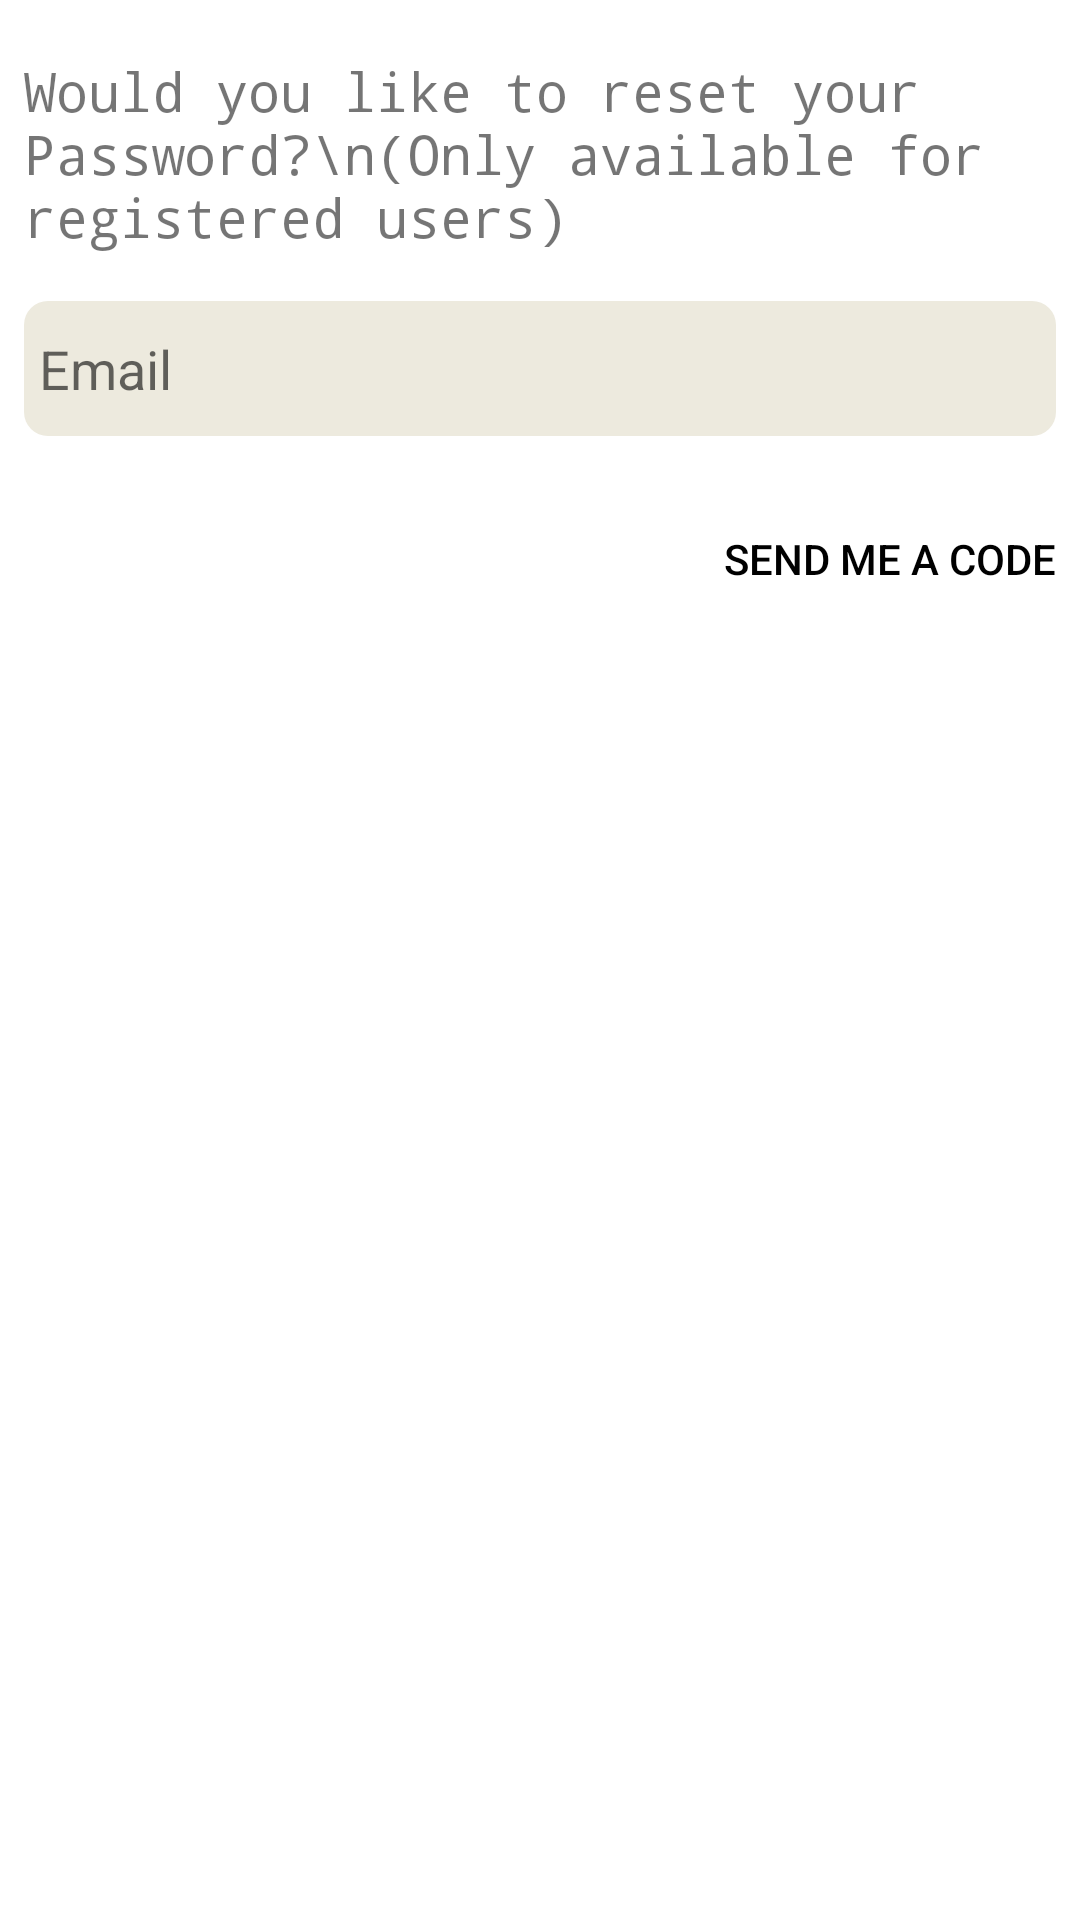

Write the Android layout XML for this screen, with the resource values it uses.
<!-- AndroidManifest.xml: application theme Theme.UsaidiziHub -->
<!-- res/layout/login_bottom_sheet.xml -->
<?xml version="1.0" encoding="utf-8"?>
<LinearLayout xmlns:android="http://schemas.android.com/apk/res/android"
    xmlns:app="http://schemas.android.com/apk/res-auto"
    android:id="@+id/bottom_sheet"
    android:layout_width="match_parent"
    android:layout_height="match_parent"
    android:orientation="vertical"
    android:padding="8dp"
    app:layout_behavior="com.google.android.material.bottomsheet.BottomSheetBehavior">
    <ScrollView
        android:layout_width="match_parent"
        android:layout_height="match_parent"
        >
        <LinearLayout
            android:layout_width="match_parent"
            android:layout_height="match_parent"
            android:layout_marginTop="10dp"
            android:orientation="vertical">
    <TextView
        android:layout_width="match_parent"
        android:layout_height="wrap_content"
        android:fontFamily="monospace"
        android:text="Would you like to reset your Password?\n(Only available for registered users)"
        android:textSize="18sp" />

    <EditText
        android:id="@+id/reset_email_address"
        android:layout_width="match_parent"
        android:layout_height="45dp"
        android:layout_marginTop="16dp"
        android:background="@drawable/rounded_text_view"
        android:hint="@string/prompt_email"
        android:inputType="textEmailAddress"
        android:paddingLeft="5dp"
        android:selectAllOnFocus="true"
        android:textColor="@color/purple_700" />

    <Button
        android:id="@+id/button_send_reset_code"
        android:layout_width="wrap_content"
        android:layout_height="50dp"
        android:layout_gravity="end"
        android:layout_marginTop="16dp"
        android:layout_marginBottom="48dp"
        android:background="@drawable/rounded_button_view"
        android:text="Send me a code"
        android:textColor="@color/black"
        app:layout_constraintVertical_bias="0.2" />
        </LinearLayout>
    </ScrollView>
</LinearLayout>
<!-- resources referenced by this layout -->
<resources>
  <color name="black">#FF000000</color>
  <color name="purple_700">#FF3700B3</color>
  <!-- drawable rounded_button_view (drawable) -->
  <?xml version="1.0" encoding="utf-8"?>
  <shape xmlns:android="http://schemas.android.com/apk/res/android"
      android:shape="rectangle">
      <solid android:color="@android:color/transparent" />
      <stroke
          android:width="1dp"
          android:color="@android:color/white" />
      <corners
          android:radius="16dp"/>
  </shape>
  <!-- drawable rounded_text_view (drawable) -->
  <?xml version="1.0" encoding="utf-8"?>
  <shape xmlns:android="http://schemas.android.com/apk/res/android"
      android:shape="rectangle">
      <solid android:color="#EDEADE" />
      <corners android:radius="8dp" />
  </shape>
  <string name="prompt_email">Email</string>
  <style name="Theme.UsaidiziHub" parent="Theme.MaterialComponents.Light">
          
          <item name="colorPrimary">@color/purple_500</item>
          <item name="colorPrimaryVariant">@color/purple_700</item>
          <item name="colorOnPrimary">@color/white</item>
          
          <item name="colorSecondary">@color/teal_200</item>
          <item name="colorSecondaryVariant">@color/teal_700</item>
          <item name="colorOnSecondary">@color/black</item>
          
          <item name="android:statusBarColor">?attr/colorPrimaryVariant</item>
          
      </style>
  <color name="purple_500">#FF6200EE</color>
  <color name="white">#FFFFFFFF</color>
  <color name="teal_200">#FF03DAC5</color>
  <color name="teal_700">#FF018786</color>
</resources>
